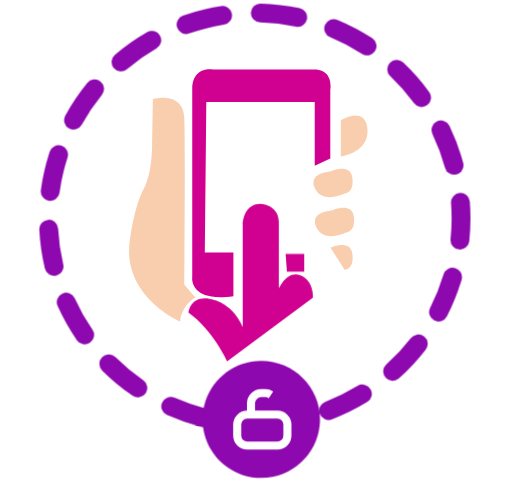
t = 0.00 s
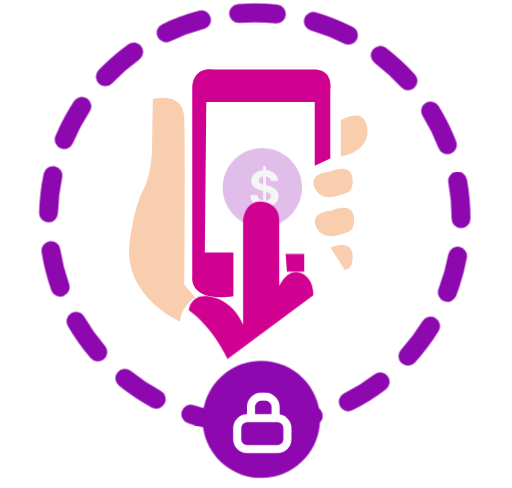
t = 2.00 s
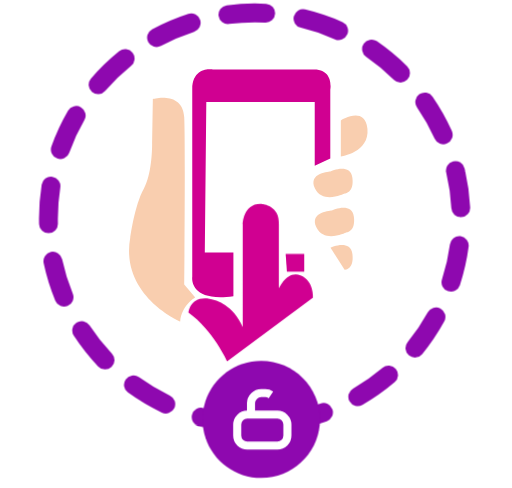
t = 3.00 s
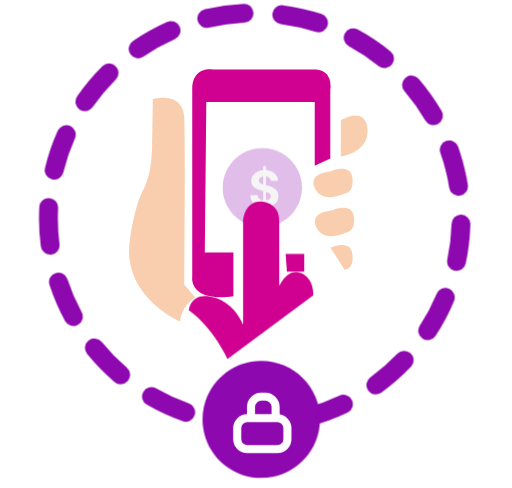
t = 5.00 s
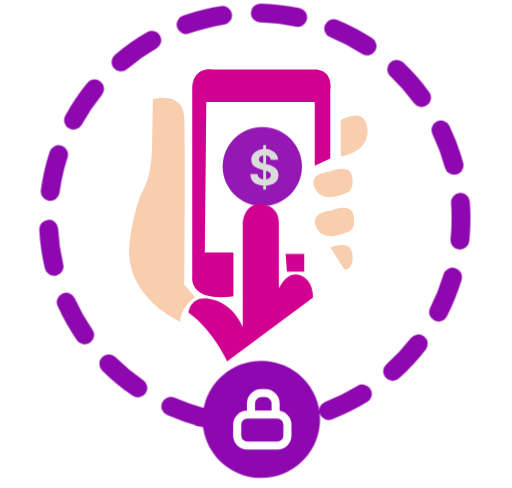
t = 7.00 s
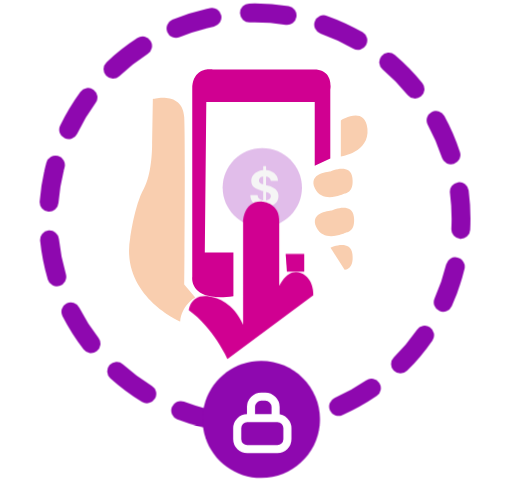
t = 8.00 s

The animated SVG that drew these frames (rendered in a browser with its animation timeline set to each time). Animation: 6 CSS @keyframes rules; frames cover the first 8.00 s, repeats indefinitely.

<svg id="e4UFGuZWePo1" width="150px" xmlns="http://www.w3.org/2000/svg" xmlns:xlink="http://www.w3.org/1999/xlink"
    viewBox="0 0 190 181" shape-rendering="geometricPrecision" text-rendering="geometricPrecision">
    <style>
        <![CDATA[
        #dollar_to {
            animation: move 1500ms linear infinite normal forwards;
        }

        #dollar {
            animation: fade 1500ms linear infinite normal forwards;
        }

        #hand {
            animation: move_hand 1500ms linear infinite normal forwards;
        }

        #lock_to {
            animation: move_lock 1500ms linear infinite normal forwards;
        }

        @keyframes move {

            0%,
            20% {
                transform: translate(97.3284px, 72.678552px);
            }

            70%,
            100% {
                transform: translate(97.3284px, 60.96089px);
            }
        }

        @keyframes fade {

            0%,
            20% {
                opacity: 0;
            }

            70%,
            100% {
                opacity: 1;
            }
        }

        @keyframes move_hand {

            0%,
            40%,
            100% {
                transform: translate(105.570999px, 114.202133px);
            }

            20% {
                transform: translate(105.989999px, 111.564903px);
            }
        }

        @keyframes move_lock {

            0%,
            20%,
            100% {
                transform: translate(97.3284px, 155.567px);
            }

            40% {
                transform: translate(97.3284px, 157.567px);
            }

            80% {
                transform: translate(97.3284px, 154.567px);
            }
        }

        @keyframes lock_top_close {

            0,
            20% {
                stroke-dashoffset: -10;
            }

            40% {
                stroke-dashoffset: 0;
            }

            100% {
                stroke-dashoffset: 0;
            }
        }

        #lock_top {
            animation: lock_top_close 1.5s linear infinite normal forwards;
        }

        @keyframes rotate_outline {
            0% {}

            100% {
                stroke-dashoffset: 480
            }
        }

        #circle_outline {
            animation: rotate_outline 20s linear infinite normal forwards;
        }
        ]]>
    </style>
    <g>
        <g>
            <g>
                <path
                    d="M66.8725,119.274c0,0-22.446-9.56-18.5343-31.1873c0,0,1.5834-11.9739,5.0294-18.1c3.353-6.219,3.0736-17.1718,3.0736-17.1718l.2794-16.1508c0,0,11.0833-3.1559,11.6421,6.7759.4657,9.9318,0,62.097,0,62.097l4.0981,4.827c-.0932-.093-5.1226,3.063-5.5883,8.91Z"
                    fill="#f9ceaf" />
                <path d="M126.48,44.6467v13.3662c0,0,10.711-1.4851,9.873-10.3031-.931-8.7251-9.873-3.0631-9.873-3.0631Z"
                    fill="#f9ceaf" />
                <path
                    d="M122.662,91.8924c0,0,7.358-3.3416,8.103,2.3205.745,5.7549-2.888,5.8481-2.888,5.8481.5s-8.103,4.084-10.99-1.8568c-2.794-5.9405,5.775-6.3118,5.775-6.3118Z"
                    fill="#f9ceaf" />
                <path
                    d="M123.221,78.062c0,0,7.357-3.3415,8.102,2.3206.746,5.662-2.887,5.8477-2.887,5.8477s-8.103,4.0841-10.99-1.8565c-2.887-5.9405,5.775-6.3118,5.775-6.3118Z"
                    fill="#f9ceaf" />
                <path
                    d="M122.662,63.5821c0,0,7.358-3.3416,8.103,2.3205.745,5.7549-2.888,5.8477-2.888,5.8477s-8.103,4.0841-10.99-1.8564c-2.794-5.9405,5.775-6.3118,5.775-6.3118Z"
                    fill="#f9ceaf" />
            </g>
            <g>
                <path
                    d="M76.5588,37.778h40.2352v23.6692l5.775-2.6918v-25.4328c0,0,1.49-7.7969-6.334-7.6113h-37.2546c0,0-7.6372-1.2995-7.6372,7.3328v69.6159c0,0-1.4902,9.56,15.2745,7.24v-16.2441h-10.6177l.5588-55.8779Z"
                    fill="#d00091" />
                <g id="dollar_to" transform="translate(97.3284,72.678552)">
                    <g id="dollar" transform="translate(-97.3284,-57.92005)" opacity="0">
                        <path
                            d="M97.3285,72.5857c8.1275,0,14.7155-6.5661,14.7155-14.6657s-6.588-14.6656-14.7155-14.6656c-8.1273,0-14.7157,6.566-14.7157,14.6656s6.5884,14.6657,14.7157,14.6657Z"
                            fill="#8e08af" />
                        <path
                            d="M97.6685,66.5028v-16.5091h1.0576v16.5091h-1.0576ZM100.474,55.443c-.052-.5202-.273-.9243-.6645-1.2124-.3912-.288-.9222-.432-1.5929-.432-.4557,0-.8405.0645-1.1543.1934-.3139.1247-.5546.2988-.7223.5224-.1634.2236-.2451.4772-.2451.761-.0086.2364.0409.4428.1484.6191.1117.1762.2644.3288.4578.4578.1935.1247.4171.2343.6707.3289.2537.0903.5245.1677.8126.2322l1.1866.2837c.5761.129,1.105.301,1.586.5159.482.215.899.4794,1.251.7932.353.3139.626.6836.819,1.1093.198.4256.299.9135.304,1.4638-.005.8083-.211,1.5091-.62,2.1024-.404.589-.988,1.0468-1.754,1.3736-.761.3224-1.6785.4836-2.7533.4836-1.0662,0-1.9948-.1633-2.7859-.4901-.7868-.3267-1.4015-.8104-1.8444-1.451-.4385-.6448-.6685-1.4424-.69-2.3925h2.7021c.0301.4428.1569.8126.3805,1.1092.2278.2924.5309.5138.9093.6642.3826.1462.8147.2193,1.2962.2193.4729,0,.8835-.0688,1.2317-.2064.3525-.1375.6258-.3288.8188-.5739.194-.2451.29-.5267.29-.8448c0-.2967-.088-.546-.264-.7481-.172-.202-.4256-.374-.761-.5159-.331-.1419-.7373-.2708-1.2188-.3869l-1.4381-.3612c0,0-1.9927-.6943-2.6376-1.2704s-.9652-1.3521-.9609-2.328c-.0043-.7997.2086-1.4983.6385-2.0959.4342-.5976,1.0297-1.0641,1.7863-1.3994s1.6165-.503,2.5796-.503c.9802,0,1.836.1677,2.567.503.735.3353,1.307.8018,1.715,1.3994s.619,1.2898.632,2.0765h-2.676Z"
                            fill="#d9d9d9" />
                    </g>
                </g>
                <path d="M105.99,94.2129h6.892v6.5901h-6.426l-.466-6.5901Z" fill="#d00091" />
            </g>
        </g>
        <g id="hand" transform="translate(105.570999,114.202133)">
            <path
                d="M84.2892,134.033c0,0-5.3088-11.696-14.3432-18.1c0,0,.652-7.333,9.6863-4.641c0,0,6.9853,1.671,10.4314,10.024v-38.1488c0,0,.0931-8.0754,7.2647-7.5184c0,0,6.5196.4641,6.1466,7.5184v23.8548c0,0,2.981-6.869,8.01-4.919c5.03,1.949,4.657,8.261,4.657,8.261.5s3.446-7.983,8.103-5.198c4.657,2.691,4.471,10.581,4.471,10.581.5s4.284-5.847,7.73-3.898s4.75,6.312,4.75,6.312v23.39l-22.912,11.232-33.9948-18.75Z"
                transform="translate(-105.570999,-114.202133)" fill="#d00091" />
        </g>
        <path id="circle_outline"
            d="M94.5343,157.331c42.2827,0,76.5587-34.16,76.5587-76.2986c0-42.1385-34.276-76.29851-76.5587-76.29851-42.2823,0-76.5588,34.16001-76.5588,76.29851c0,42.1386,34.2765,76.2986,76.5588,76.2986Z"
            fill="none" stroke="#8e08af" stroke-width="7" stroke-linecap="round" stroke-miterlimit="10"
            stroke-dasharray="14" />
        <g>
            <path
                d="M96.9559,177.287c12.0361,0,21.7941-9.724,21.7941-21.72c0-11.995-9.758-21.72-21.7941-21.72-12.0366,0-21.7942,9.725-21.7942,21.72c0,11.996,9.7576,21.72,21.7942,21.72Z"
                fill="#8e08af" />
            <g id="lock_to" transform="translate(97.3284,155.567)">
                <g transform="translate(-96.956097,-154.546005)">
                    <path
                        d="M106.27,156.495v4.085c0,2.042-1.677,3.712-3.726,3.712h-11.1763c-2.049,0-3.7255-1.67-3.7255-3.712v-4.085c0-2.042,1.6765-3.712,3.7255-3.712h11.1763c2.049,0,3.726,1.67,3.726,3.712Z"
                        fill="none" stroke="#fff" stroke-width="3" stroke-miterlimit="10" />
                    <path id="lock_top"
                        d="M101.892,152.875v-4.269c0-2.042-1.77-3.806-3.8185-3.806h-1.4902c-2.1422,0-3.8187,1.764-3.8187,3.806c0-.302795,0-.887764,0,4.269"
                        fill="none" stroke="#fff" stroke-width="3" stroke-miterlimit="10" stroke-dashoffset="-8"
                        stroke-dasharray="22.36" />
                </g>
            </g>
        </g>
    </g>
</svg>